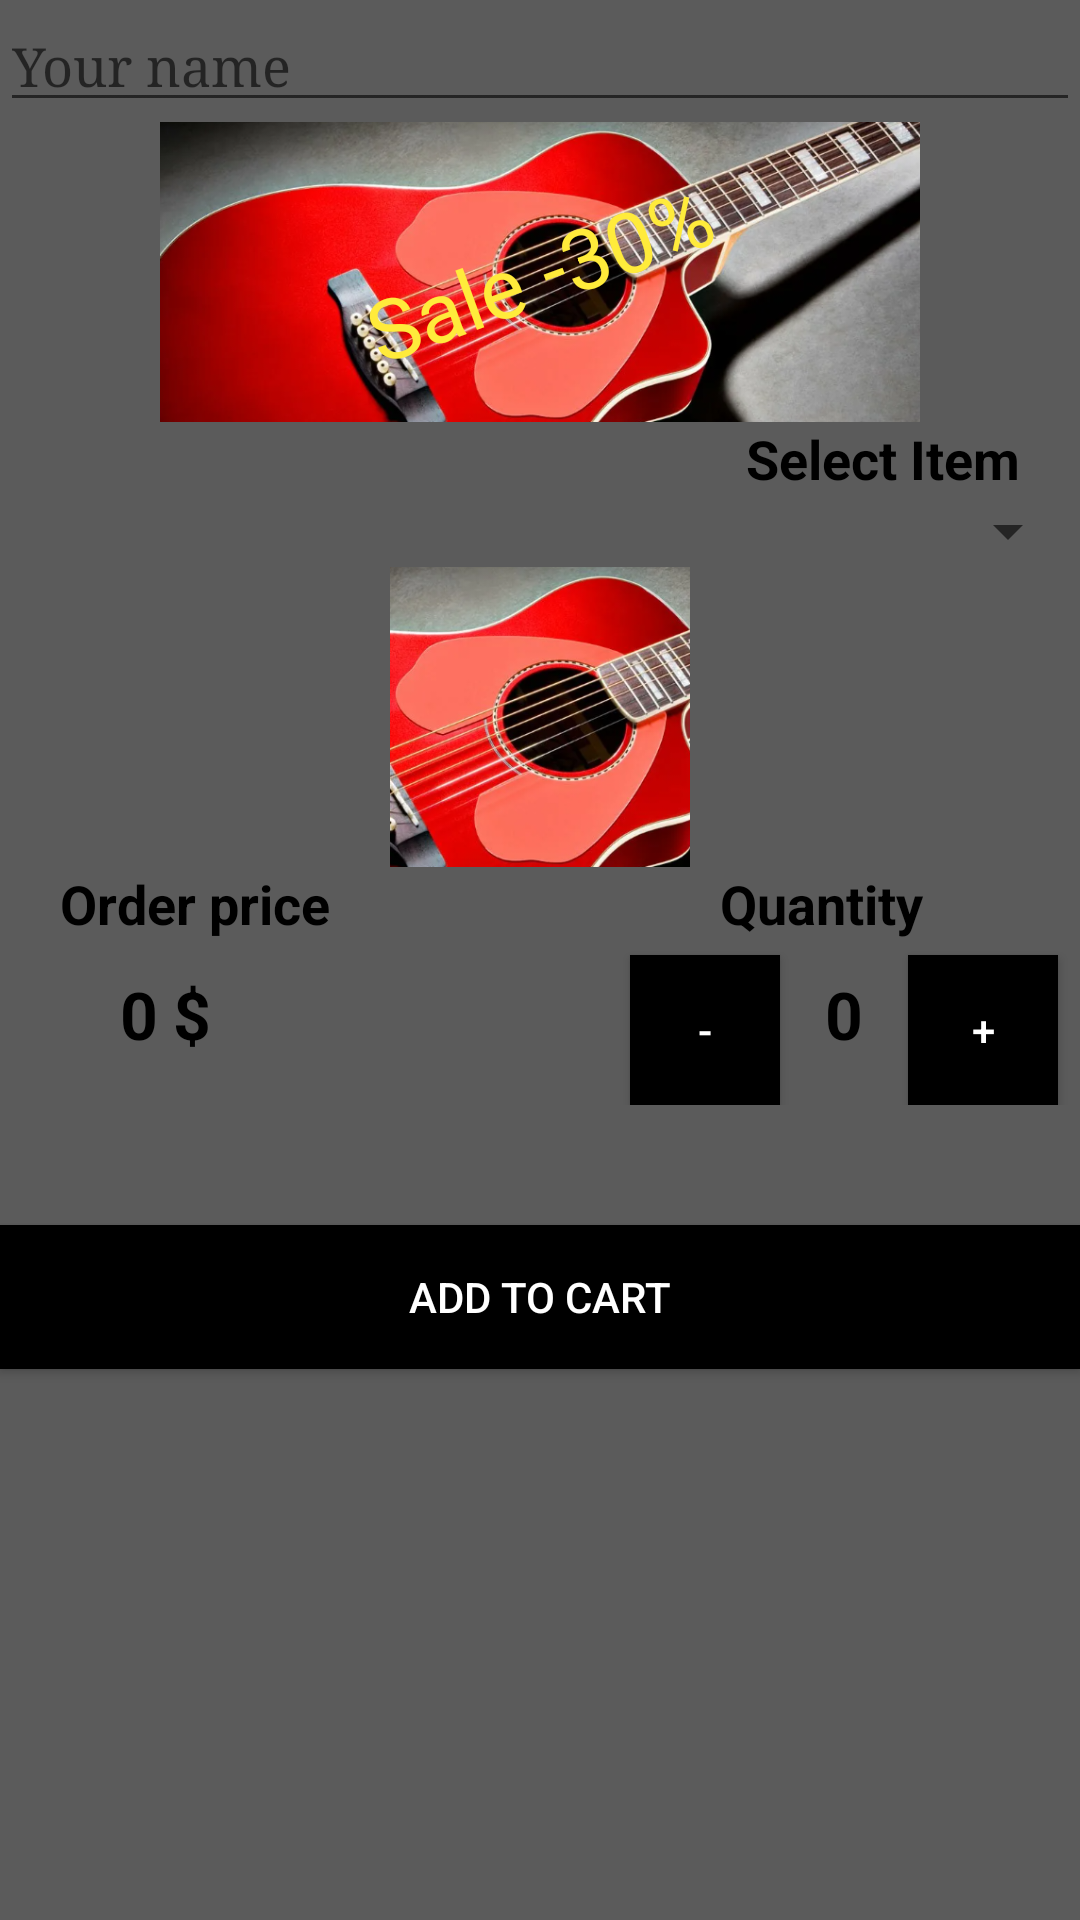

Here is an Android app screen rendered from its layout file. Give the layout XML and the strings, colors and styles it references.
<!-- AndroidManifest.xml: application theme Theme.MuslicShop2 -->
<!-- res/layout/activity_main.xml -->
<?xml version="1.0" encoding="utf-8"?>
<LinearLayout xmlns:android="http://schemas.android.com/apk/res/android"
    xmlns:app="http://schemas.android.com/apk/res-auto"
    xmlns:tools="http://schemas.android.com/tools"
    android:layout_width="match_parent"
    android:layout_height="match_parent"
    android:background="#5B5B5B"
    android:orientation="vertical"
    tools:context=".MainActivity">


    <EditText
        android:id="@+id/nameEditText"
        android:layout_width="match_parent"
        android:layout_height="wrap_content"
        android:ems="10"
        android:fontFamily="serif"
        android:hint="Your name"
        android:inputType="textPersonName" />

    <RelativeLayout
        android:layout_width="match_parent"
        android:layout_height="wrap_content">

        <ImageView
            android:id="@+id/imageView"
            android:layout_width="match_parent"
            android:layout_height="100dp"
            app:srcCompat="@drawable/img"
            tools:srcCompat="@drawable/img" />

        <TextView
            android:layout_width="wrap_content"
            android:layout_height="wrap_content"
            android:layout_centerInParent="true"
            android:rotation="-20"
            android:text="Sale -30%"
            android:textColor="#FFEB3B"
            android:textSize="28sp" />

    </RelativeLayout>

    <TextView
        android:layout_width="wrap_content"
        android:layout_height="wrap_content"
        android:layout_gravity="end"
        android:layout_marginEnd="20dp"
        android:text="Select Item"
        android:textColor="@android:color/black"
        android:textSize="18sp"
        android:textStyle="bold" />

    <Spinner
        android:id="@+id/spinner"
        android:layout_width="match_parent"
        android:layout_height="wrap_content"

        ></Spinner>

    <ImageView
        android:id="@+id/goodsImageView"
        android:layout_width="100dp"
        android:layout_height="100dp"
        android:layout_gravity="center_horizontal"
        android:scaleType="centerCrop"
        app:srcCompat="@drawable/img" />

    <RelativeLayout
        android:layout_width="match_parent"
        android:layout_height="wrap_content">

        <TextView
            android:id="@+id/priceTitleTextView"
            android:layout_width="wrap_content"
            android:layout_height="wrap_content"
            android:layout_marginStart="20dp"
            android:text="Order price"
            android:textColor="@android:color/black"
            android:textSize="18sp"
            android:textStyle="bold" />

        <TextView
            android:id="@+id/priceTextView"
            android:layout_width="wrap_content"
            android:layout_height="wrap_content"
            android:layout_below="@id/priceTitleTextView"
            android:layout_marginStart="40dp"
            android:layout_marginTop="10dp"
            android:text="0"
            android:textColor="@android:color/black"
            android:textSize="22sp"
            android:textStyle="bold" />

        <TextView
            android:id="@+id/currencyTextView"
            android:layout_width="wrap_content"
            android:layout_height="wrap_content"
            android:layout_below="@id/priceTitleTextView"
            android:layout_marginStart="5dp"
            android:layout_marginTop="10dp"
            android:layout_toRightOf="@id/priceTextView"
            android:text="$"
            android:textColor="@android:color/black"
            android:textSize="22sp"
            android:textStyle="bold" />

        <TextView
            android:id="@+id/quantityTitleTextView"
            android:layout_width="109dp"
            android:layout_height="wrap_content"
            android:layout_marginStart="130dp"
            android:layout_marginLeft="141dp"
            android:layout_toRightOf="@+id/priceTitleTextView"
            android:text="Quantity"
            android:textColor="@android:color/black"
            android:textSize="18sp"
            android:textStyle="bold" />

        <Button
            android:id="@+id/minusButton"
            android:onClick="decreaseQuantity"
            android:layout_width="50dp"
            android:layout_height="50dp"
            android:layout_below="@id/quantityTitleTextView"
            android:layout_marginStart="210dp"
            android:layout_marginTop="5dp"
            android:layout_alignParentStart="true"
            android:background="@color/black"
            android:text="-"
            android:textColor="@android:color/white" />

        <TextView
            android:id="@+id/quantityTextView"
            android:layout_width="wrap_content"
            android:layout_height="wrap_content"
            android:layout_below="@id/priceTitleTextView"
            android:layout_marginStart="15dp"
            android:layout_marginTop="10dp"
            android:layout_toRightOf="@id/minusButton"
            android:text="0"
            android:textColor="@android:color/black"
            android:textSize="22sp"
            android:textStyle="bold" />

        <Button
            android:id="@+id/plusButton"
            android:onClick="increaseQuantity"
            android:layout_width="50dp"
            android:layout_height="50dp"
            android:layout_below="@id/quantityTitleTextView"
            android:layout_marginStart="15dp"
            android:layout_marginTop="5dp"
            android:layout_toRightOf="@+id/quantityTextView"
            android:background="@color/black"
            android:text="+"
            android:textColor="@android:color/white" />
    </RelativeLayout>

    <Button
        android:layout_width="match_parent"
        android:onClick="addToCart"
        android:layout_height="wrap_content"
        android:layout_marginTop="40dp"
        android:background="@color/black"
        android:text="Add to Cart"
        android:textColor="@android:color/white" />
</LinearLayout>
<!-- resources referenced by this layout -->
<resources>
  <!-- drawable img: png bitmap (drawable, 512033 bytes) -->
  <style name="Theme.MuslicShop2" parent="Theme.MaterialComponents.DayNight.DarkActionBar">
          
          <item name="colorPrimary">@color/purple_500</item>
          <item name="colorPrimaryVariant">@color/purple_700</item>
          <item name="colorOnPrimary">@color/white</item>
          
          <item name="colorSecondary">@color/teal_200</item>
          <item name="colorSecondaryVariant">@color/teal_700</item>
          <item name="colorOnSecondary">@color/black</item>
          
          <item name="android:statusBarColor">?attr/colorPrimaryVariant</item>
          
      </style>
  <!-- not gathered from this repository: default colours our renderer supplied (Android Studio template values) -->
  <color name="purple_500">#FF6200EE</color>
  <color name="purple_700">#FF3700B3</color>
  <color name="teal_200">#FF03DAC5</color>
  <color name="teal_700">#FF018786</color>
  <color name="black">#FF000000</color>
  <color name="white">#FFFFFFFF</color>
</resources>
